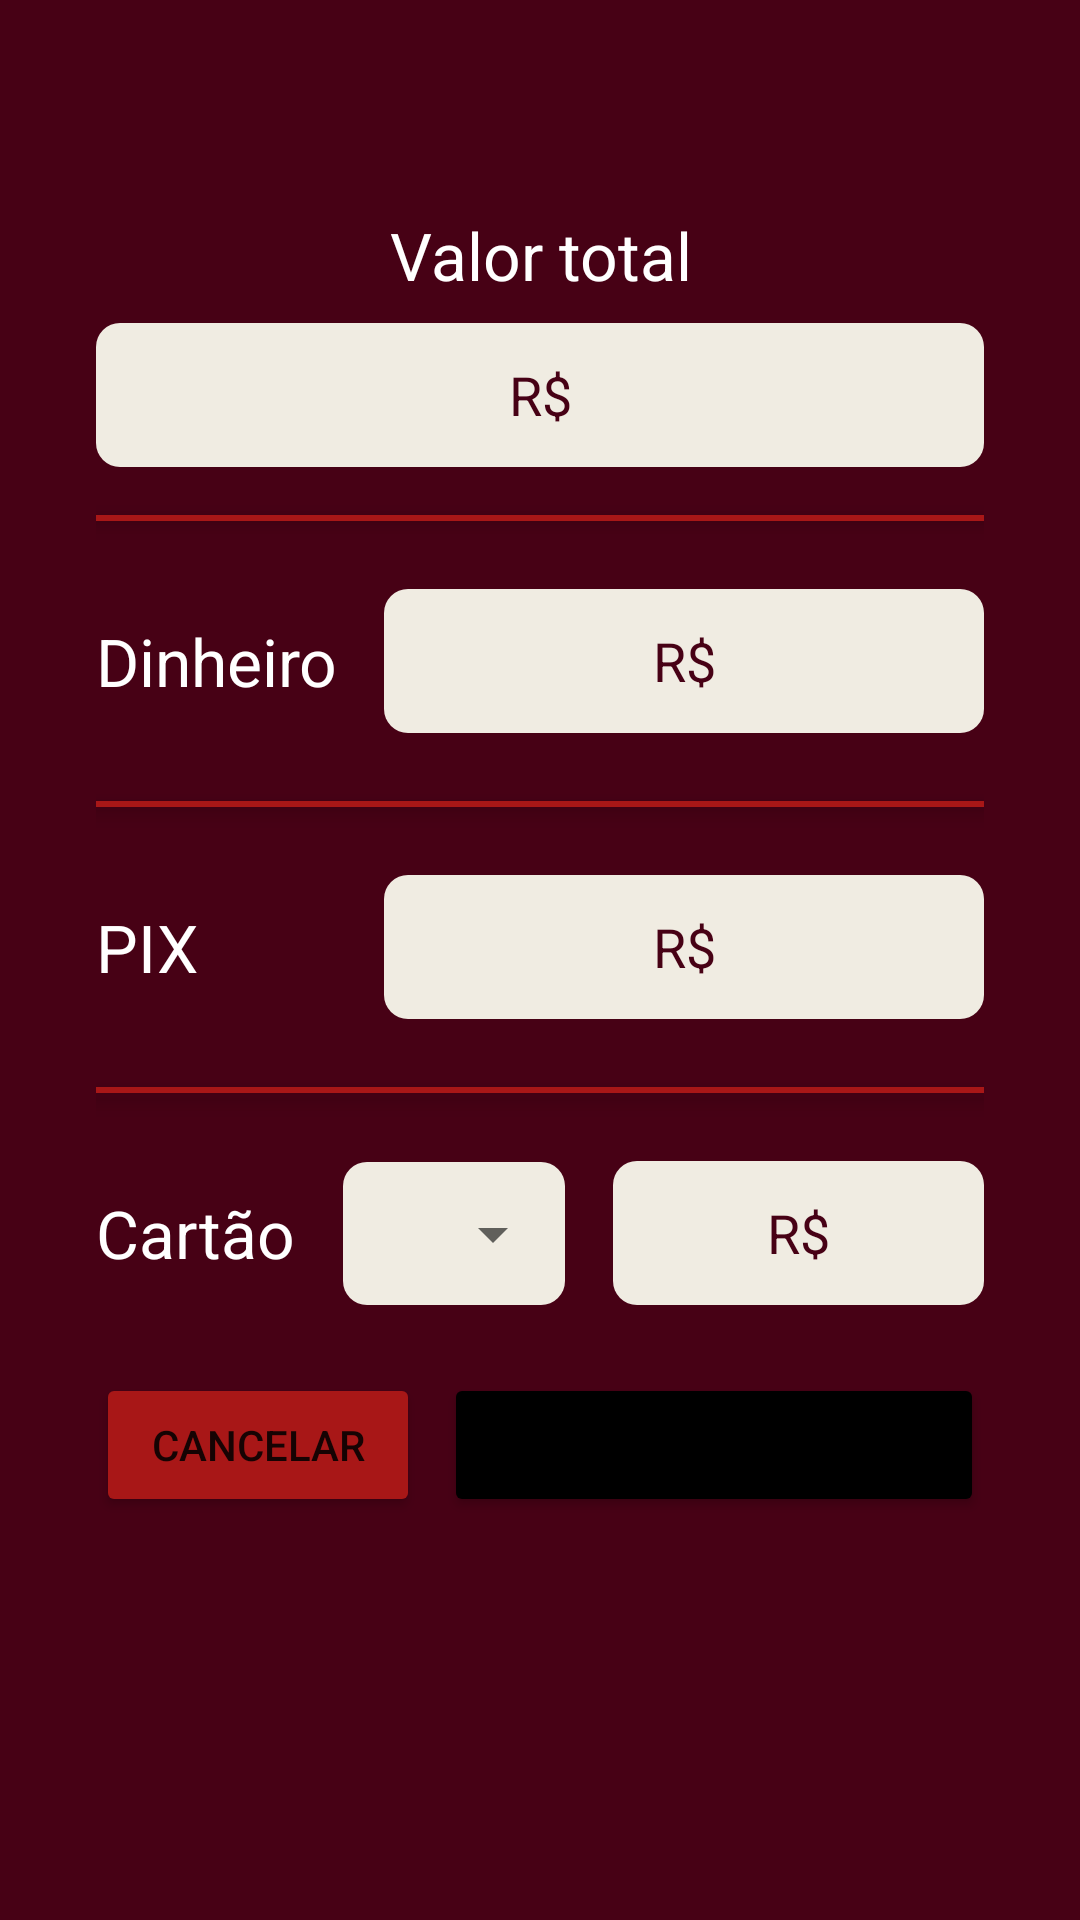

The Android layout XML behind this screen, and the referenced resources:
<!-- AndroidManifest.xml: application theme Theme.ClientManager -->
<!-- res/layout/activity_payment.xml -->
<?xml version="1.0" encoding="utf-8"?>
<ScrollView xmlns:android="http://schemas.android.com/apk/res/android"
    xmlns:app="http://schemas.android.com/apk/res-auto"
    xmlns:tools="http://schemas.android.com/tools"
    android:layout_width="match_parent"
    android:layout_height="match_parent"
    android:background="@color/bordo">

    <androidx.constraintlayout.widget.ConstraintLayout
        android:layout_width="match_parent"
        android:layout_height="wrap_content"
        android:layout_gravity="center"
        android:padding="32dp"
        android:layout_marginBottom="32dp"
        tools:context=".ui.PaymentActivity">

        <TextView
            android:id="@+id/txt_total_value"
            android:layout_width="match_parent"
            android:layout_height="wrap_content"
            android:gravity="center"
            android:text="@string/total_value"
            android:textColor="@color/white"
            android:textSize="22sp"
            app:layout_constraintTop_toTopOf="parent" />


        <EditText
            android:id="@+id/edit_total_value"
            android:layout_width="match_parent"
            android:layout_height="48dp"
            android:layout_marginTop="8dp"
            style="@style/EDIT_TEXT"
            android:background="@drawable/background_edit_text"
            android:hint="@string/value"
            android:inputType="number"
            android:padding="8dp"
            android:textAlignment="center"
            app:layout_constraintTop_toBottomOf="@+id/txt_total_value" />

        <View
            android:id="@+id/view"
            android:layout_width="match_parent"
            android:layout_height="2dp"
            android:layout_marginTop="16dp"
            android:background="@color/bordo_claro"
            android:elevation="4dp"
            app:layout_constraintTop_toBottomOf="@id/edit_total_value" />

        <TextView
            android:id="@+id/txt_cash"
            android:layout_width="wrap_content"
            android:layout_height="wrap_content"
            android:layout_marginTop="32dp"
            android:text="@string/cash"
            android:textColor="@color/white"
            android:textSize="22sp"
            app:layout_constraintStart_toStartOf="@+id/view"
            app:layout_constraintTop_toBottomOf="@id/view" />

        <EditText
            android:id="@+id/edit_cash_value"
            android:layout_width="200dp"
            android:layout_height="48dp"
            android:background="@drawable/background_edit_text"
            android:hint="@string/value"
            android:inputType="number"
            style="@style/EDIT_TEXT"
            android:textAlignment="center"
            app:layout_constraintBottom_toBottomOf="@+id/txt_cash"
            app:layout_constraintEnd_toEndOf="@+id/view"
            app:layout_constraintTop_toTopOf="@+id/txt_cash" />

        <View
            android:id="@+id/view2"
            android:layout_width="match_parent"
            android:layout_height="2dp"
            android:layout_marginTop="32dp"
            android:background="@color/bordo_claro"
            android:elevation="4dp"
            app:layout_constraintTop_toBottomOf="@id/txt_cash" />

        <TextView
            android:id="@+id/txt_pix"
            android:layout_width="wrap_content"
            android:layout_height="wrap_content"
            android:layout_marginTop="32dp"
            android:text="@string/pix"
            android:textColor="@color/white"
            android:textSize="22sp"
            app:layout_constraintStart_toStartOf="@+id/view2"
            app:layout_constraintTop_toBottomOf="@id/view2" />

        <EditText
            android:id="@+id/edit_pix_value"
            android:layout_width="200dp"
            android:layout_height="48dp"
            android:background="@drawable/background_edit_text"
            android:hint="@string/value"
            android:inputType="number"
            android:textAlignment="center"
            style="@style/EDIT_TEXT"
            app:layout_constraintBottom_toBottomOf="@+id/txt_pix"
            app:layout_constraintEnd_toEndOf="@+id/view2"
            app:layout_constraintTop_toTopOf="@+id/txt_pix" />

        <View
            android:id="@+id/view3"
            android:layout_width="match_parent"
            android:layout_height="2dp"
            android:layout_marginTop="32dp"
            android:background="@color/bordo_claro"
            android:elevation="4dp"
            app:layout_constraintTop_toBottomOf="@id/txt_pix" />

        <TextView
            android:id="@+id/txt_card"
            android:layout_width="wrap_content"
            android:layout_height="wrap_content"
            android:layout_marginTop="32dp"
            android:text="@string/card"
            android:textColor="@color/white"
            android:textSize="22sp"
            app:layout_constraintStart_toStartOf="@+id/view3"
            app:layout_constraintTop_toBottomOf="@id/view3" />

        <EditText
            android:id="@+id/edit_card_value"
            android:layout_width="0dp"
            android:layout_height="48dp"
            android:background="@drawable/background_edit_text"
            android:hint="@string/value"
            android:inputType="number"
            style="@style/EDIT_TEXT"
            android:textAlignment="center"
            app:layout_constraintBottom_toBottomOf="@+id/txt_card"
            app:layout_constraintEnd_toEndOf="@+id/view3"
            app:layout_constraintHorizontal_weight="5"
            app:layout_constraintStart_toEndOf="@+id/input_card"
            app:layout_constraintTop_toTopOf="@+id/txt_card" />

        <com.google.android.material.textfield.TextInputLayout
            android:id="@+id/input_card"
            style="@style/AutoTextViewForm"
            android:layout_width="0dp"
            android:layout_height="wrap_content"
            android:layout_marginHorizontal="16dp"
            android:layout_marginBottom="5dp"
            app:layout_constraintBottom_toBottomOf="@+id/edit_card_value"
            app:layout_constraintEnd_toStartOf="@+id/edit_card_value"
            app:layout_constraintHorizontal_chainStyle="packed"
            app:layout_constraintHorizontal_weight="3"
            app:layout_constraintStart_toEndOf="@+id/txt_card"
            app:layout_constraintTop_toTopOf="@+id/edit_card_value">

            <AutoCompleteTextView
                android:id="@+id/auto_card"
                android:layout_width="match_parent"
                android:textColor="@color/bordo"
                android:layout_height="wrap_content"
                android:background="@drawable/background_edit_text"
                android:inputType="none" />

        </com.google.android.material.textfield.TextInputLayout>

        <Button
            android:id="@+id/btn_cancel"
            android:layout_width="0dp"
            android:layout_height="wrap_content"
            android:layout_marginTop="32dp"
            android:layout_marginEnd="4dp"
            android:backgroundTint="@color/bordo_claro"
            android:text="@string/cancel"
            app:layout_constraintEnd_toStartOf="@id/btn_finish"
            app:layout_constraintHorizontal_chainStyle="spread"
            app:layout_constraintHorizontal_weight="3"
            app:layout_constraintStart_toStartOf="parent"
            app:layout_constraintTop_toBottomOf="@id/txt_card" />

        <Button
            android:id="@+id/btn_finish"
            android:layout_width="0dp"
            android:layout_height="wrap_content"
            android:layout_marginStart="4dp"
            android:backgroundTint="@color/black"
            android:text="@string/finish"
            app:layout_constraintEnd_toEndOf="parent"
            app:layout_constraintHorizontal_weight="5"
            app:layout_constraintStart_toEndOf="@id/btn_cancel"
            app:layout_constraintTop_toTopOf="@+id/btn_cancel" />


    </androidx.constraintlayout.widget.ConstraintLayout>
</ScrollView>
<!-- resources referenced by this layout -->
<resources>
  <color name="black">#FF000000</color>
  <color name="bordo">#470115</color>
  <color name="bordo_claro">#A81717</color>
  <color name="white">#FFFFFFFF</color>
  <!-- drawable background_edit_text (drawable) -->
  <?xml version="1.0" encoding="utf-8"?>
  <shape xmlns:android="http://schemas.android.com/apk/res/android">
  
      <solid android:color="@color/nude"/>
      <corners android:radius="8dp"/>
  
  </shape>
  <string name="cancel">cancelar</string>
  <string name="card">Cartão</string>
  <string name="cash">Dinheiro</string>
  <string name="finish">Finalizar</string>
  <string name="pix">PIX</string>
  <string name="total_value">Valor total</string>
  <string name="value">R$</string>
  <style name="AutoTextViewForm" parent="@style/Widget.MaterialComponents.TextInputLayout.OutlinedBox.Dense.ExposedDropdownMenu">
      </style>
  <style name="EDIT_TEXT">
          <item name="android:textColor">@color/bordo</item>
          <item name="android:textColorHint">@color/bordo</item>
          <item name="android:background">@drawable/background_edit_text</item>
          <item name="android:padding">8dp</item>
      </style>
  <style name="Theme.ClientManager" parent="Theme.MaterialComponents.DayNight.NoActionBar">
          
          <item name="colorPrimary">@color/bordo_claro</item>
          <item name="colorPrimaryVariant">@color/bordo</item>
          <item name="colorOnPrimary">@color/white</item>
          
          <item name="colorSecondary">@color/bordo</item>
          <item name="colorSecondaryVariant">@color/bordo_claro</item>
          <item name="colorOnSecondary">@color/black</item>
          
          <item name="android:statusBarColor">?attr/colorPrimaryVariant</item>
          
      </style>
  <color name="nude">#f0ece2</color>
</resources>
